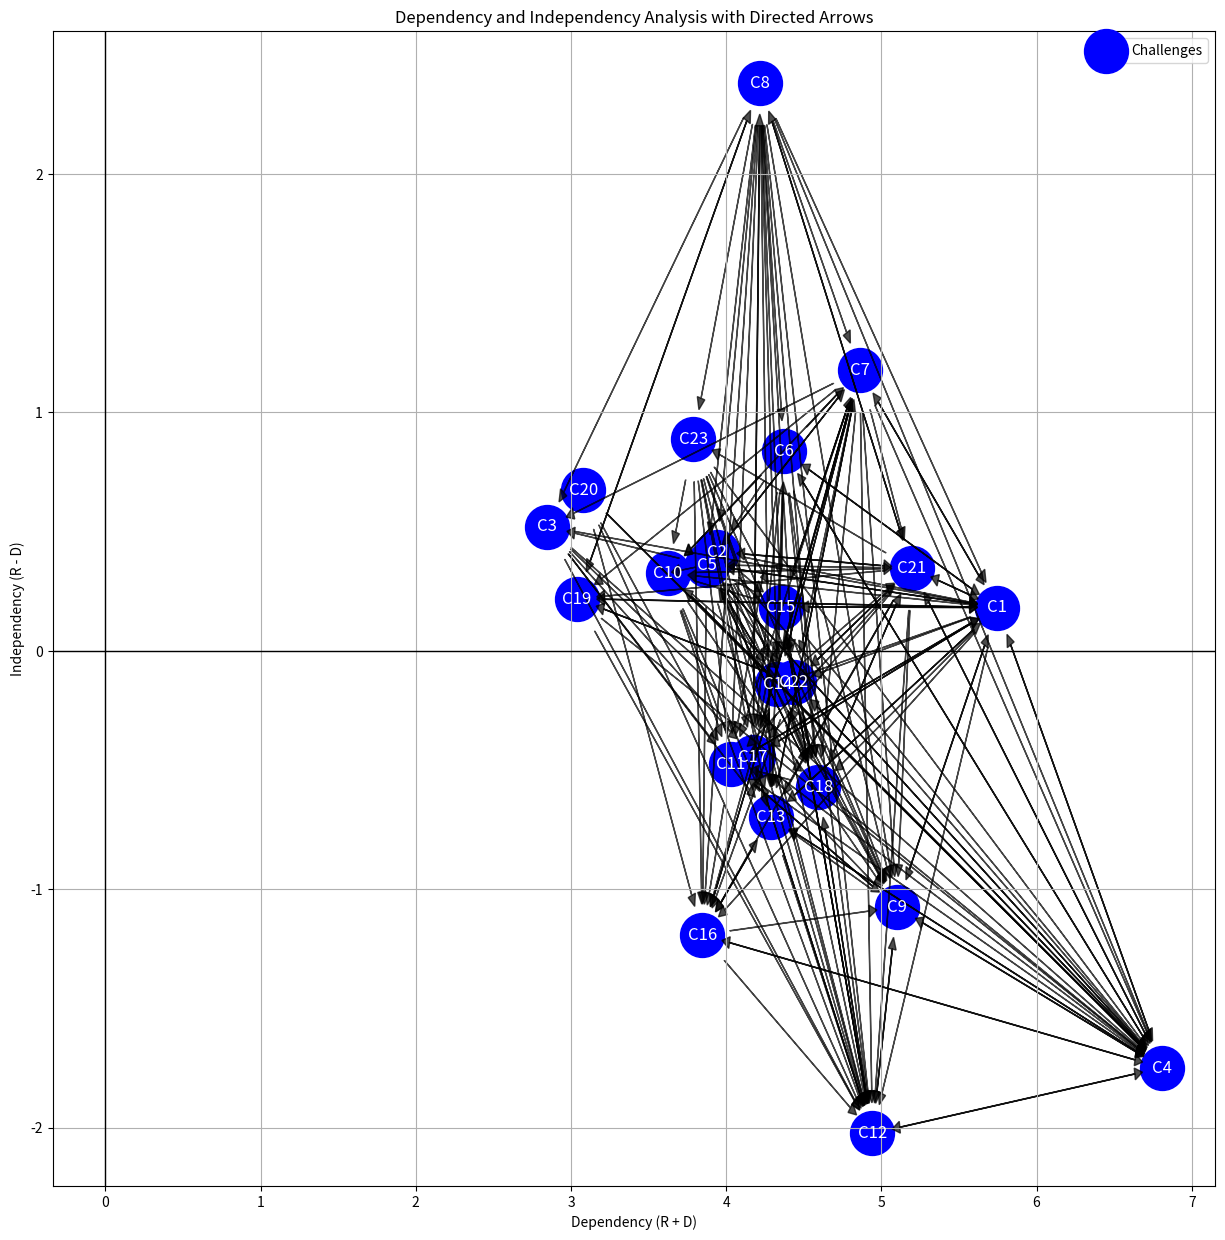

Generate this figure with matplotlib:
import numpy as np
import matplotlib.pyplot as plt

# مرحله 1: تعریف ماتریس تأثیرات اولیه (Direct-Relation Matrix)
# ایجاد آرایه ۲۳x۲۳ با اعداد تصادفی بین ۰ تا ۹
# array_23x23 = np.random.randint(0, 5, size=(23, 23))
#
# # تنظیم قطر اصلی به ۰
# np.fill_diagonal(array_23x23, 0)
#
# # چاپ آرایه
# print("23x23 Array with Diagonal Zero:")
# print(array_23x23)

array_23x23=np.array([
    [0, 1, 1, 3, 3, 3, 2, 0, 2, 2, 0, 2, 3, 1, 5, 1, 0, 4, 3, 2, 4, 3, 1],
    [5, 0, 1, 5, 2, 1, 0, 2, 1, 0, 0, 0, 0, 0, 2, 0, 0, 3, 1, 2, 3, 1, 2],
    [3, 1, 0, 3, 0, 2, 0, 0, 0, 0, 3, 5, 3, 0, 0, 0, 3, 4, 0, 0, 0, 0, 0],
    [2, 1, 1, 0, 3, 4, 0, 0, 6, 2, 0, 3, 3, 0, 0, 4, 0, 0, 0, 0, 4, 6, 1],
    [3, 0, 4, 3, 0, 1, 4, 0, 2, 0, 0, 0, 0, 2, 2, 2, 1, 2, 0, 2, 0, 3, 1],
    [0, 5, 0, 5, 0, 0, 2, 0, 6, 2, 3, 5, 3, 4, 0, 0, 3, 4, 0, 0, 0, 0, 0],
    [0, 1, 4, 3, 2, 1, 0, 0, 2, 6, 4, 3, 3, 2, 2, 0, 3, 0, 3, 2, 4, 3, 1],
    [7, 5, 2, 1, 3, 4, 2, 0, 5, 0, 0, 0, 0, 2, 0, 0, 0, 4, 2, 0, 6, 3, 2],
    [6, 1, 0, 3, 0, 0, 0, 0, 0, 2, 4, 5, 3, 4, 0, 1, 3, 0, 0, 0, 0, 0, 0],
    [0, 1, 1, 1, 3, 0, 0, 0, 2, 0, 3, 3, 3, 2, 6, 1, 0, 0, 1, 0, 2, 2, 1],
    [5, 0, 1, 3, 1, 0, 0, 0, 4, 0, 0, 0, 0, 0, 2, 3, 0, 0, 1, 2, 1, 1, 3],
    [0, 3, 0, 1, 0, 0, 2, 0, 2, 2, 1, 0, 0, 0, 3, 1, 4, 4, 0, 0, 0, 0, 0],
    [2, 1, 0, 6, 0, 1, 3, 0, 0, 0, 2, 5, 0, 0, 2, 3, 3, 0, 0, 0, 0, 0, 0],
    [1, 1, 1, 0, 3, 1, 2, 0, 0, 0, 0, 3, 3, 0, 0, 1, 4, 2, 1, 2, 4, 3, 1],
    [4, 0, 1, 3, 0, 5, 3, 1, 3, 0, 0, 0, 0, 0, 0, 0, 3, 4, 2, 1, 0, 1, 2],
    [0, 0, 0, 3, 0, 2, 2, 0, 2, 2, 0, 2, 3, 3, 0, 2, 0, 0, 0, 0, 0, 0, 0],
    [4, 0, 0, 2, 0, 0, 4, 5, 0, 2, 2, 1, 3, 2, 0, 1, 0, 0, 0, 0, 0, 0, 0],
    [0, 1, 0, 3, 3, 0, 0, 0, 0, 0, 3, 0, 1, 5, 4, 0, 0, 0, 2, 2, 4, 2, 1],
    [3, 0, 0, 3, 0, 1, 0, 4, 0, 0, 0, 1, 0, 2, 0, 1, 0, 1, 0, 2, 1, 2, 2],
    [0, 1, 0, 6, 0, 1, 2, 0, 0, 2, 3, 2, 0, 6, 2, 5, 0, 0, 0, 0, 0, 0, 0],
    [0, 4, 1, 6, 3, 0, 0, 3, 3, 0, 5, 3, 3, 0, 0, 1, 3, 0, 3, 0, 0, 3, 3],
    [0, 0, 1, 3, 0, 0, 0, 0, 4, 0, 0, 5, 0, 0, 0, 5, 2, 5, 3, 2, 4, 0, 2],
    [0, 1, 0, 3, 0, 0, 1, 0, 2, 2, 3, 6, 3, 2, 2, 6, 3, 6, 0, 0, 0, 0, 0]])
# مرحله 2: نرمال‌سازی ماتریس تأثیرات اولیه
def normalize_matrix(direct_matrix):
    max_row_sum = np.max(direct_matrix.sum(axis=1))  # مجموع بزرگ‌ترین سطر
    normalized_matrix = direct_matrix / max_row_sum
    print("Normalized Direct-Relation Matrix:\n", normalized_matrix)
    return normalized_matrix

normalized_matrix = normalize_matrix(array_23x23)

# مرحله 3: محاسبه ماتریس تأثیرات کلی (Total-Relation Matrix)
def calculate_total_relation_matrix(normalized_matrix):
    n = len(normalized_matrix)
    I = np.eye(n)  # ماتریس همانی
    epsilon = 1e-10  # مقدار کوچک برای جلوگیری از مشکلات عددی
    # محاسبه ماتریس معکوس
    inverse_matrix = np.linalg.inv(I - normalized_matrix + epsilon)
    print("Inverse Matrix (I - N)^-1:\n", inverse_matrix)
    # ضرب ماتریس معکوس در ماتریس اولیه
    total_relation_matrix = inverse_matrix @ normalized_matrix
    print("Total-Relation Matrix:\n", total_relation_matrix)
    return total_relation_matrix

total_relation_matrix = calculate_total_relation_matrix(normalized_matrix)

# مرحله 4: محاسبه درجه تأثیر (R) و وابستگی (D)
degree_influence = total_relation_matrix.sum(axis=1)  # تأثیر کل هر چالش (جمع ردیف‌ها)
degree_dependency = total_relation_matrix.sum(axis=0)  # وابستگی کل هر چالش (جمع ستون‌ها)

print("Degree of Influence (R):\n", degree_influence)
print("Degree of Dependency (D):\n", degree_dependency)

# محاسبه وابستگی (R + D) و عدم وابستگی (R - D)
dependency = degree_influence + degree_dependency  # R + D
independency = degree_influence - degree_dependency  # R - D

print("Dependency (R + D):\n", dependency)
print("Independency (R - D):\n", independency)

# میانگین مقادیر ماتریس تأثیرات کلی
mean_total_relation = np.mean(total_relation_matrix)
print("Mean of Total-Relation Matrix:\n", mean_total_relation)

# مرحله 5: رسم نمودار وابستگی و عدم وابستگی در یک نمودار با فلش‌های جهت‌دار
plt.figure(figsize=(15, 15))

# رسم نقاط وابستگی و تأثیر با اندازه بزرگ‌تر
point_size = 1000  # اندازه نقاط
circle_radius = np.sqrt(point_size / np.pi) / 100  # شعاع دایره (براساس اندازه نقاط)

plt.scatter(dependency, independency, color='blue', s=point_size, label='Challenges')  # s=1000 برای بزرگ‌تر کردن نقاط

# نام‌گذاری چالش‌ها داخل نقاط
for i, txt in enumerate(range(1, len(dependency) + 1)):
    plt.text(dependency[i], independency[i], f"C{txt}", fontsize=12, color='white', ha='center', va='center')

# رسم خطوط جهت‌دار بین چالش‌ها برای مقادیر بالاتر از میانگین
for i in range(len(degree_influence)):
    for j in range(len(degree_dependency)):
        if total_relation_matrix[i, j] > mean_total_relation:  # فقط مقادیر بالاتر از میانگین
            # محاسبه جهت فلش‌ها با تنظیم برخورد به لبه دایره‌ها
            dx = dependency[j] - dependency[i]
            dy = independency[j] - independency[i]
            distance = np.sqrt(dx**2 + dy**2)
            if distance > circle_radius:  # بررسی فاصله کافی برای رسم فلش
                reduction_factor = circle_radius / distance  # تنظیم فاصله فلش‌ها از لبه دایره
                start_x = dependency[i] + dx * reduction_factor
                start_y = independency[i] + dy * reduction_factor
                end_x = dependency[j] - dx * reduction_factor
                end_y = independency[j] - dy * reduction_factor
                plt.arrow(
                    start_x, start_y,  # نقطه شروع فلش
                    end_x - start_x,  # اختلاف x برای جهت فلش
                    end_y - start_y,  # اختلاف y برای جهت فلش
                    head_width=0.05, head_length=0.05, fc='black', ec='black', alpha=0.7
                )

plt.title('Dependency and Independency Analysis with Directed Arrows')
plt.xlabel('Dependency (R + D)')
plt.ylabel('Independency (R - D)')
plt.grid()
plt.axhline(0, color='black', lw=1)
plt.axvline(0, color='black', lw=1)
plt.legend()
plt.show()